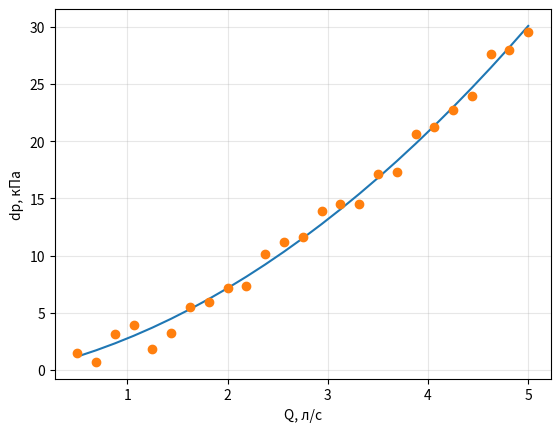

Reproduce this figure in Python.
import numpy as np
import matplotlib.pyplot as plt
def mse(y, y_hat):
    return np.mean((y-y_hat)**2)
def mnk(x, y):
    A = np.array([
        [np.mean(x**4), np.mean(x**3),np.mean(x**2)],
        [np.mean(x**3), np.mean(x**2),np.mean(x)],
        [np.mean(x**2), np.mean(x),x.size],
    ])
    B = np.array([np.mean(x**2*y), np.mean(x*y),np.mean(y)])
    a,b,c = np.linalg.solve(A,B)
    return a,b,c
rng = np.random.default_rng(42)
Q = np.linspace(0.5,5.0,25)
dp = 2.0*Q+0.8*Q**2+rng.normal(0,1.0,Q.size)
a,b,c = mnk(Q,dp)
print(a,b,c) #0.8114925751105655 1.9591107491162103 -0.0012346804323716462
print(mse(dp, a*Q**2+b*Q+c))
print(mse(dp, 2*Q+0.8*Q**2))
plt.plot(Q,a*Q**2+b*Q+c,'-')
plt.plot(Q,dp, 'o')
plt.xlabel('Q, л/с'); plt.ylabel('dp, кПа')
plt.grid(alpha=0.3); plt.show()
